Dataset: mudra_dataset (GitHub, GovindRangappa/mudra-jetson-deploy). Classes: alapadma, ardhachandra, ardhapataka, kapittha, mayura, musti, pataka, shikhara, tripataka.

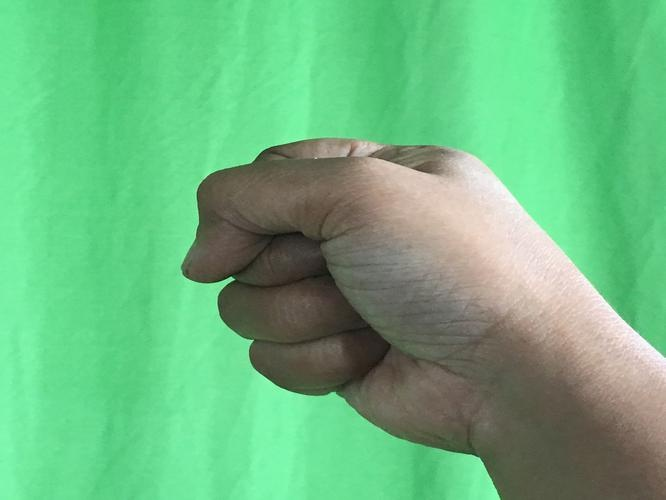
Label: musti

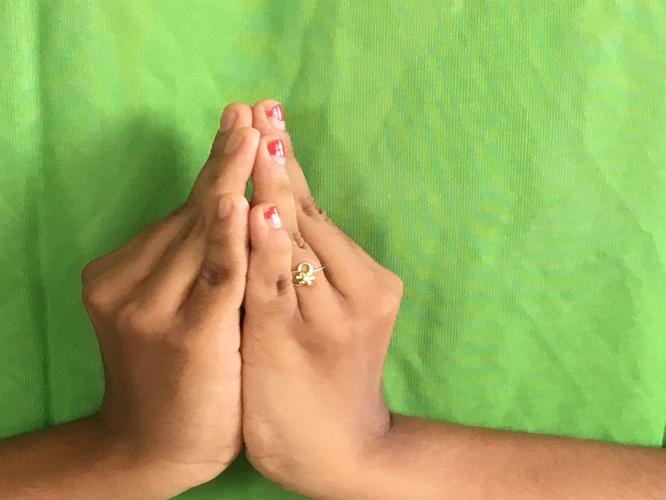
Label: kapittha

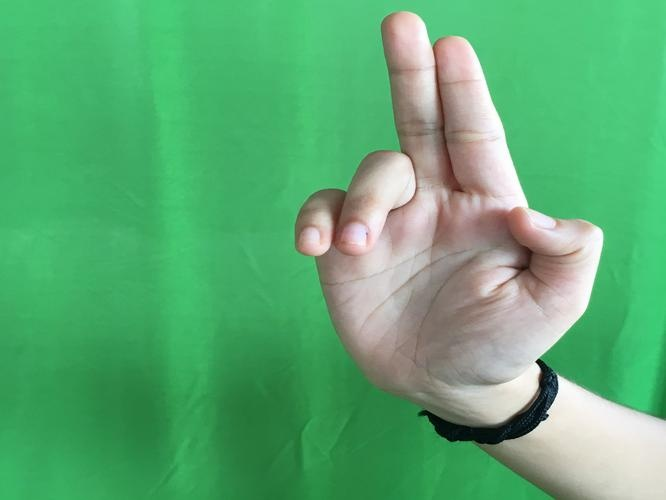
Label: ardhapataka

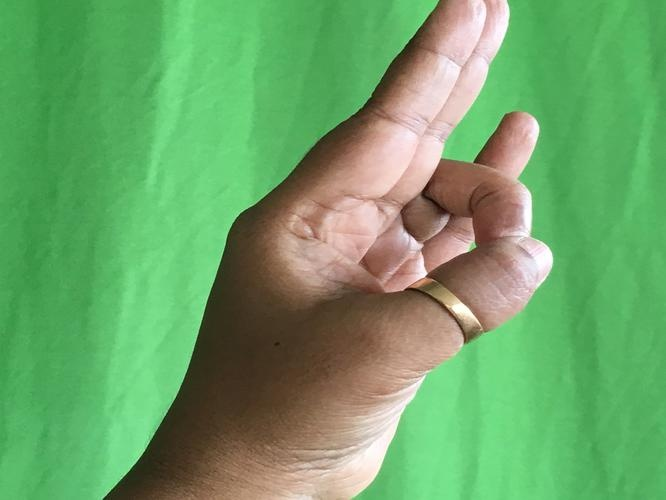
Label: mayura

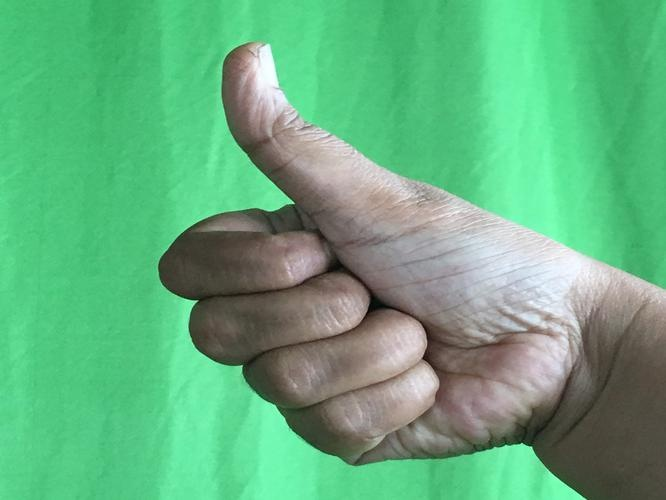
Label: shikhara

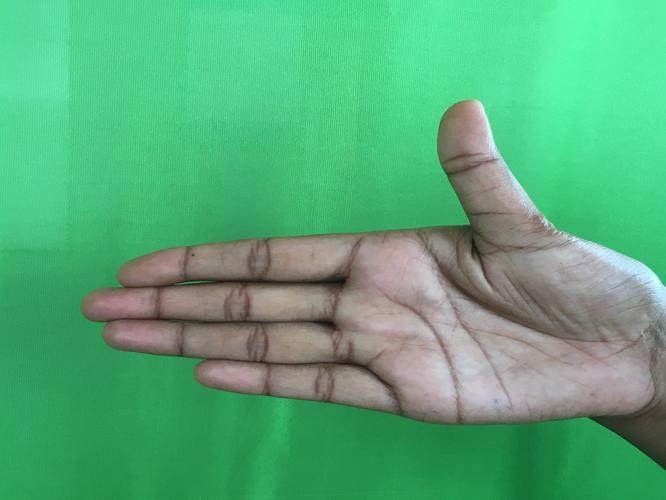
Label: ardhachandra
